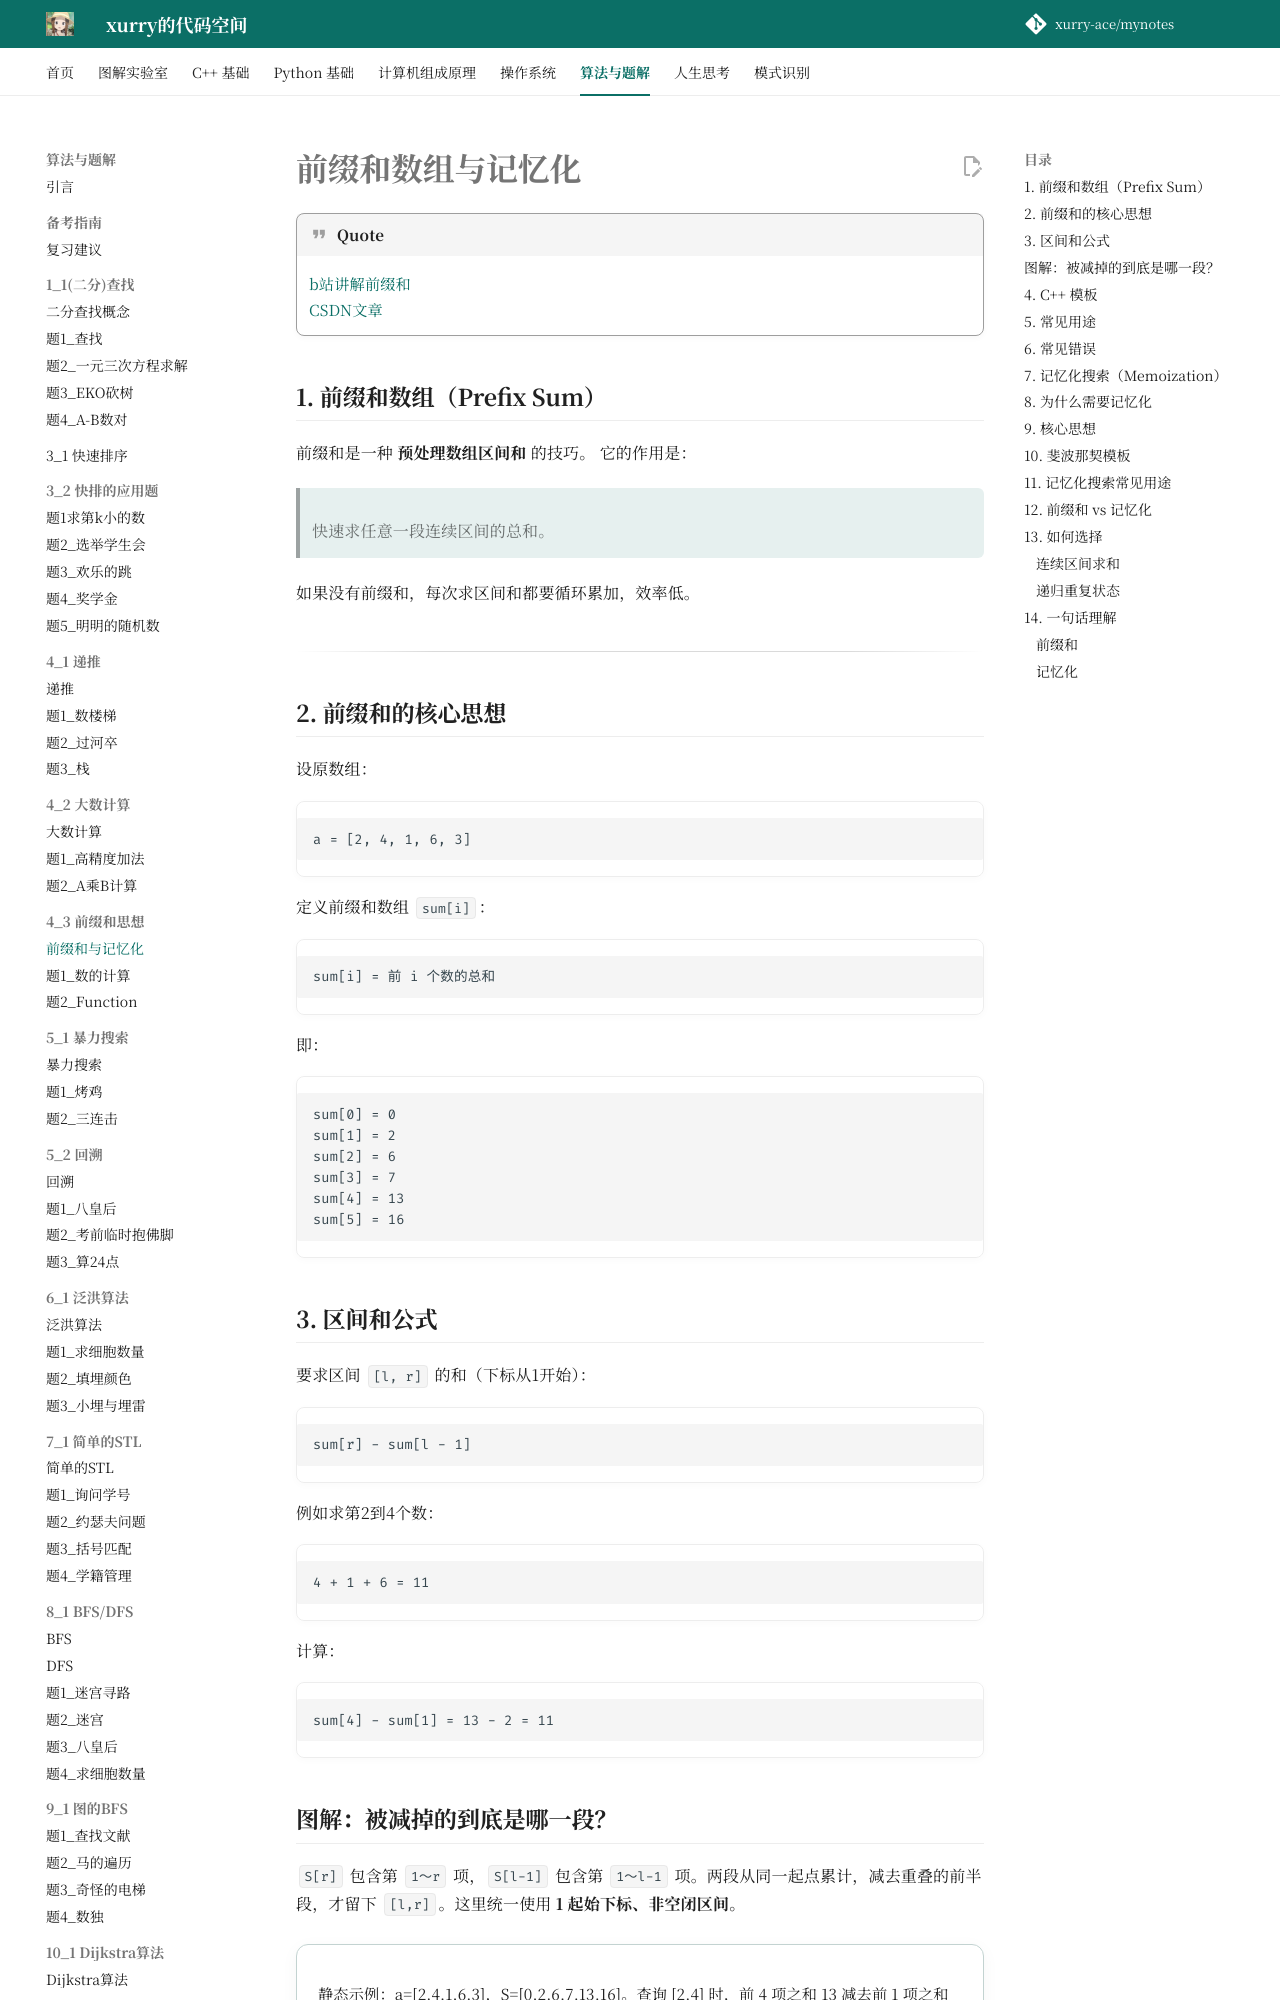

repository: xurry-ace/mynotes · page: 洛谷题目/4_3/前缀和数组与记忆化/index.html · generator: mkdocs

# 前缀和数组与记忆化

!!! quote
    [b站讲解前缀和](https://www.bilibili.com/video/BV1NX4y147G5/)  
    [CSDN文章](https://blog.csdn.net/weixin_45629285/article/details/111146240)

## 1. 前缀和数组（Prefix Sum）

前缀和是一种 **预处理数组区间和** 的技巧。
它的作用是：

> 快速求任意一段连续区间的总和。

如果没有前缀和，每次求区间和都要循环累加，效率低。

---

## 2. 前缀和的核心思想

设原数组：

```text
a = [2, 4, 1, 6, 3]
```

定义前缀和数组 `sum[i]`：

```text
sum[i] = 前 i 个数的总和
```

即：

```text
sum[0] = 0
sum[1] = 2
sum[2] = 6
sum[3] = 7
sum[4] = 13
sum[5] = 16
```


## 3. 区间和公式

要求区间 `[l, r]` 的和（下标从1开始）：

```text
sum[r] - sum[l - 1]
```

例如求第2到4个数：

```text
4 + 1 + 6 = 11
```

计算：

```text
sum[4] - sum[1] = 13 - 2 = 11
```
